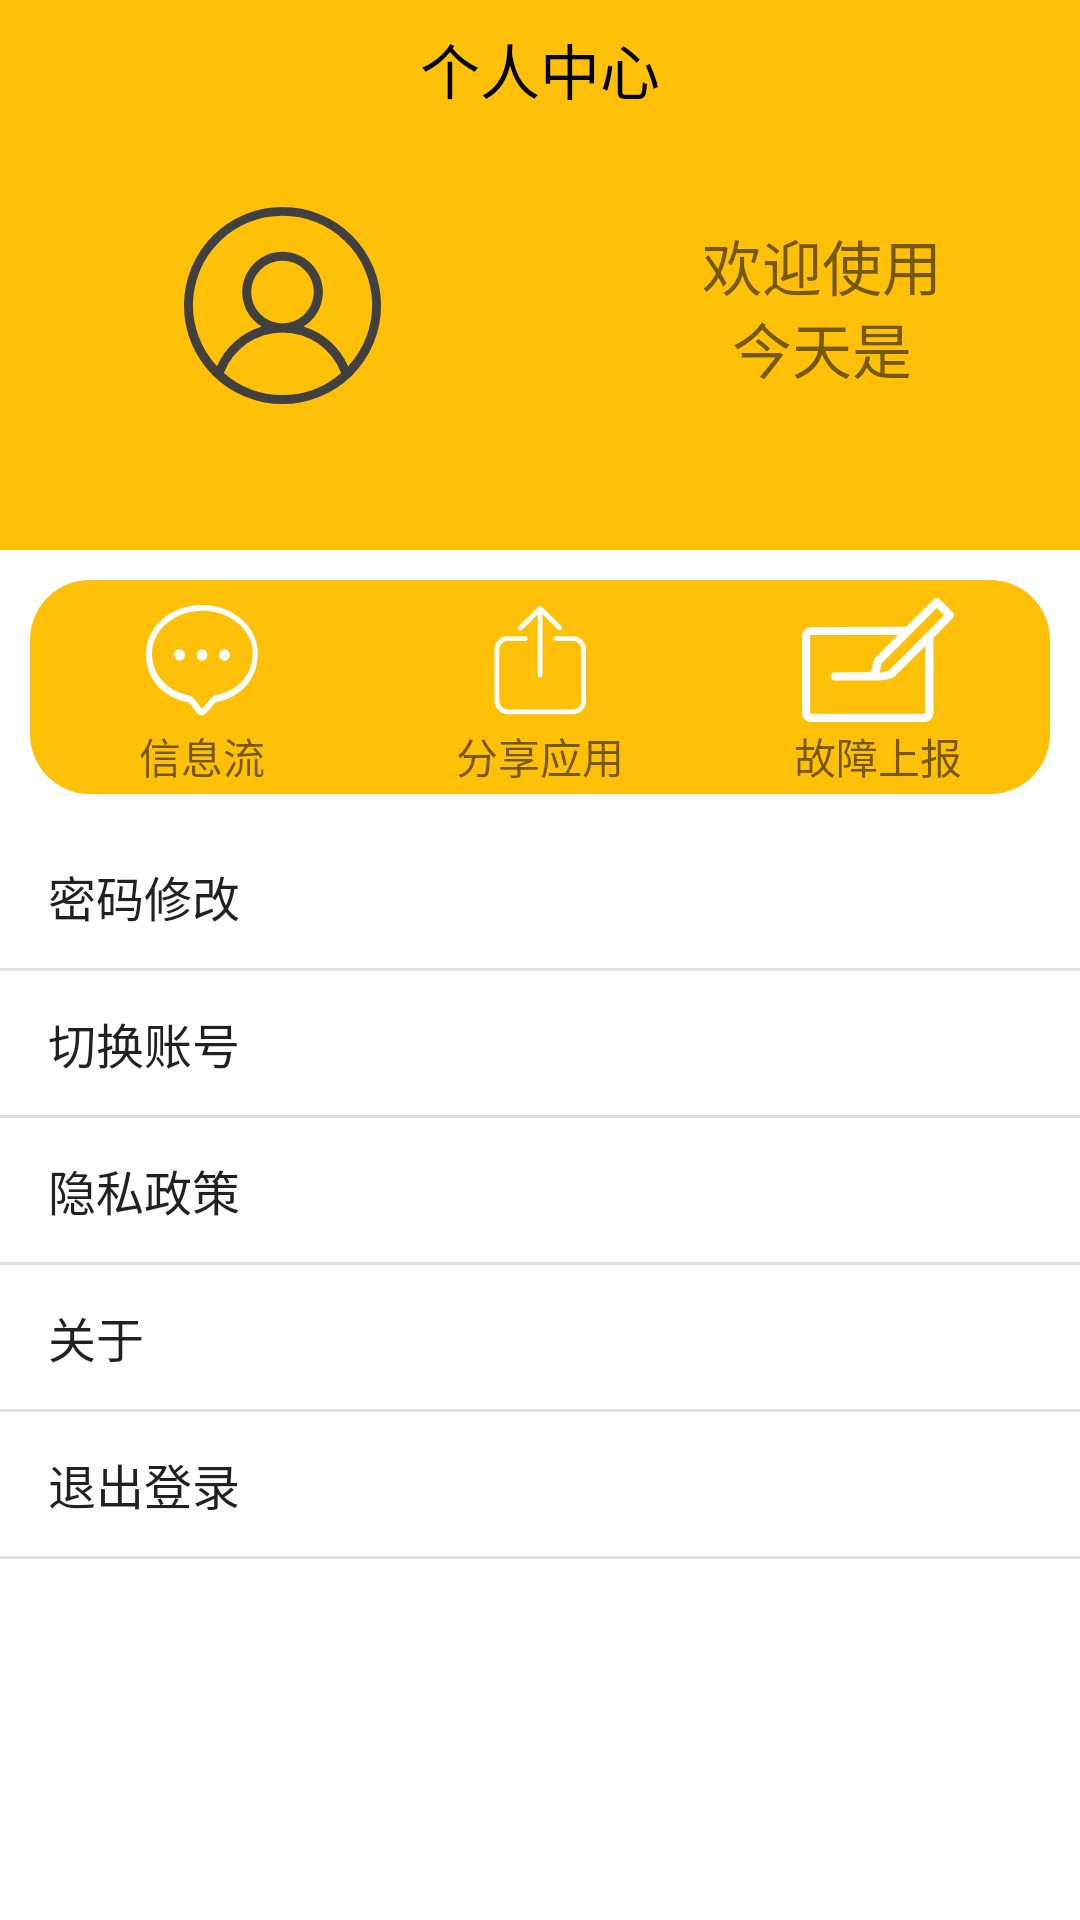

Here is an Android app screen rendered from its layout file. Give the layout XML and the strings, colors and styles it references.
<!-- AndroidManifest.xml: application theme Theme.找到了么 -->
<!-- res/layout/fragment_notifications.xml -->
<?xml version="1.0" encoding="utf-8"?>
<androidx.constraintlayout.widget.ConstraintLayout xmlns:android="http://schemas.android.com/apk/res/android"
    xmlns:app="http://schemas.android.com/apk/res-auto"
    xmlns:tools="http://schemas.android.com/tools"
    android:layout_width="match_parent"
    android:layout_height="match_parent"
    tools:context=".ui.dashboard.DashboardFragment">

    <LinearLayout
        android:layout_width="match_parent"
        android:layout_height="match_parent"
        android:orientation="vertical"
        tools:layout_editor_absoluteX="1dp"
        tools:layout_editor_absoluteY="1dp">

        <LinearLayout
            android:layout_width="match_parent"
            android:layout_height="match_parent"
            android:layout_weight="1.3"
            android:background="@color/purple_200"
            android:orientation="horizontal">
            <TextView
                android:layout_width="match_parent"
                android:layout_height="match_parent"
                android:layout_gravity="center"
                android:gravity="center"
                android:background="@drawable/yuanjiao_2"
                android:textColor="@color/black"
                android:layout_weight="0.3"
                android:textSize="20dp"
                android:text="个人中心"/>

        </LinearLayout>
        <LinearLayout
            android:layout_width="match_parent"
            android:layout_height="match_parent"
            android:layout_weight="1.1"
            android:background="@color/purple_200"
            android:orientation="horizontal">
            <LinearLayout
                android:layout_width="match_parent"
                android:layout_height="match_parent"
                android:layout_weight="1.1"
                android:background="@color/purple_200"
                android:orientation="vertical">

                <ImageView
                    android:id="@+id/imageView"
                    android:layout_width="match_parent"
                    android:layout_height="match_parent"
                    android:layout_marginTop="20dp"
                    android:layout_weight="0.5"
                    android:adjustViewBounds="true"
                    android:maxHeight="10dp"
                    android:maxWidth="10dp"
                    android:src="@drawable/touxiang" />
                <TextView
                    android:id="@+id/user_id"
                    android:layout_width="match_parent"
                    android:layout_height="match_parent"
                    android:layout_gravity="center"
                    android:layout_weight="1"
                    android:gravity="center"
                    android:textSize="18dp" />

            </LinearLayout>



            <LinearLayout
                android:layout_width="match_parent"
                android:layout_height="match_parent"
                android:layout_weight="1.2"
                android:orientation="vertical">
                <LinearLayout
                    android:layout_width="match_parent"
                    android:layout_height="match_parent"
                    android:layout_weight="1.2"
                    android:orientation="vertical">
                    <TextView
                        android:layout_width="match_parent"
                        android:layout_height="match_parent"
                        android:layout_gravity="center"
                        android:layout_weight="1"
                        android:textSize="20dp"
                        android:gravity="center"
                        android:text=""/>
                    <TextView
                        android:layout_width="match_parent"
                        android:layout_height="match_parent"
                        android:layout_gravity="center"
                        android:layout_weight="1"
                        android:textSize="20dp"
                        android:gravity="center"
                        android:text="欢迎使用"/>
                    <TextView
                        android:layout_width="match_parent"
                        android:layout_height="match_parent"
                        android:layout_gravity="center"
                        android:layout_weight="1"
                        android:textSize="20dp"
                        android:gravity="center"
                        android:text="今天是"/>

                    <TextView
                        android:id="@+id/time"
                        android:layout_width="match_parent"
                        android:layout_height="match_parent"
                        android:layout_gravity="center"
                        android:layout_weight="1"
                        android:gravity="center"
                        android:text="" />

                    <TextView
                        android:layout_width="match_parent"
                        android:layout_height="match_parent"
                        android:layout_gravity="center"
                        android:layout_weight="1"
                        android:textSize="20dp"
                        android:gravity="center"
                        android:text=""/>



                </LinearLayout>

            </LinearLayout>
        </LinearLayout>

        <LinearLayout
            android:layout_width="match_parent"
            android:layout_height="match_parent"
            android:layout_weight="1.2"
            android:background="@color/white"
            android:orientation="horizontal">
            <LinearLayout
                android:layout_width="match_parent"
                android:layout_height="match_parent"
                android:layout_marginLeft="10dp"
                android:layout_marginTop="10dp"
                android:layout_marginRight="10dp"
                android:layout_marginBottom="10dp"
                android:layout_weight="1.1"
                android:background="@drawable/yuanjiao"
                android:orientation="horizontal">
                <LinearLayout
                    android:layout_width="match_parent"
                    android:layout_height="match_parent"
                    android:orientation="vertical">
                    <LinearLayout
                        android:layout_width="match_parent"
                        android:layout_height="match_parent"
                        android:layout_weight="0.5"
                        android:layout_marginTop="5dp"
                        android:orientation="horizontal">
                        <ImageView
                            android:id="@+id/message"
                            android:layout_width="match_parent"
                            android:layout_height="match_parent"
                            android:layout_gravity="center"
                            android:layout_weight="1"
                            android:src="@drawable/message"/>
                        <ImageView
                            android:id="@+id/share"
                            android:layout_width="match_parent"
                            android:layout_height="match_parent"
                            android:layout_gravity="center"
                            android:layout_weight="1"
                            android:src="@drawable/share"/>
                        <ImageView
                            android:id="@+id/guzhang"
                            android:layout_width="match_parent"
                            android:layout_height="match_parent"
                            android:layout_gravity="center"
                            android:layout_weight="1"
                            android:src="@drawable/shuxie"/>

                    </LinearLayout>
                    <LinearLayout
                        android:layout_width="match_parent"
                        android:layout_height="match_parent"
                        android:layout_weight="1"
                        android:orientation="horizontal">
                        <TextView
                            android:layout_width="match_parent"
                            android:layout_height="match_parent"
                            android:layout_weight="1"
                            android:layout_gravity="center"
                            android:gravity="center"
                            android:text="信息流"/>
                        <TextView
                            android:layout_width="match_parent"
                            android:layout_height="match_parent"
                            android:layout_weight="1"
                            android:layout_gravity="center"
                            android:gravity="center"
                            android:text="分享应用"/>
                        <TextView
                            android:layout_width="match_parent"
                            android:layout_height="match_parent"
                            android:layout_weight="1"
                            android:layout_gravity="center"
                            android:gravity="center"
                            android:text="故障上报"/>

                    </LinearLayout>


                </LinearLayout>

            </LinearLayout>

        </LinearLayout>


        <LinearLayout
            android:layout_width="match_parent"
            android:layout_height="match_parent"
            android:layout_weight="0.6"
            android:background="@color/white"
            android:orientation="horizontal">
            <ListView
                android:id="@+id/list2"
                android:layout_width="match_parent"
                android:layout_height="match_parent"
                android:entries="@array/list1">
            </ListView>

        </LinearLayout>


    </LinearLayout>

</androidx.constraintlayout.widget.ConstraintLayout>
<!-- resources referenced by this layout -->
<resources>
  <string-array name="list1">
          <item>密码修改</item>
          <item>切换账号</item>
          <item>隐私政策</item>
          <item>关于</item>
          <item>退出登录</item>
      </string-array>
  <color name="black">#FF000000</color>
  <color name="purple_200">#FFC107</color>
  <color name="white">#FFFFFFFF</color>
  <!-- drawable message (drawable) -->
  <?xml version="1.0" encoding="utf-8"?>
  <vector xmlns:android="http://schemas.android.com/apk/res/android"
      android:width="1024dp"
      android:height="1024dp"
      android:viewportWidth="1024"
      android:viewportHeight="1024">
  
      <path
          android:fillColor="#FFFFFF"
          android:pathData="M585.6 905.6 585.6 905.6c25.6-32 38.4-44.8 41.6-44.8 208-38.4 345.6-198.4
  345.6-396.8 3.2-227.2-204.8-406.4-460.8-406.4s-464 179.2-464 406.4c0 198.4 140.8
  358.4 345.6 396.8 3.2 0 16 12.8 41.6 44.8l0 0c32 41.6 51.2 64 73.6 64S550.4
  947.2 585.6 905.6M620.8 803.2c-19.2 3.2-32 19.2-67.2 64l0 0c-22.4 25.6-41.6
  44.8-41.6
  44.8l-9.6-9.6c-6.4-6.4-16-19.2-25.6-32-38.4-48-51.2-64-70.4-67.2-185.6-32-307.2-172.8-307.2-345.6
  0-192 185.6-352 416-352s416 160 416 352C928 633.6 806.4 771.2 620.8 803.2z" />
      <path
          android:fillColor="#FFFFFF"
          android:pathData="M281.6 470.4a1.4 1.5 0 1 0 89.6 0 1.4 1.5 0 1 0-89.6 0Z" />
      <path
          android:fillColor="#FFFFFF"
          android:pathData="M467.2 470.4a1.4 1.5 0 1 0 89.6 0 1.4 1.5 0 1 0-89.6 0Z" />
      <path
          android:fillColor="#FFFFFF"
          android:pathData="M652.8 470.4a1.4 1.5 0 1 0 89.6 0 1.4 1.5 0 1 0-89.6 0Z" />
  </vector>
  <!-- drawable touxiang (drawable) -->
  <?xml version="1.0" encoding="utf-8"?>
  <vector xmlns:android="http://schemas.android.com/apk/res/android"
      android:width="1024dp"
      android:height="1024dp"
      android:viewportWidth="1024"
      android:viewportHeight="1024">
  
      <path
          android:fillColor="#404040"
          android:pathData="M512 42.666667a469.333333 469.333333 0 1 0 469.333333 469.333333A469.333333
  469.333333 0 0 0 512 42.666667z m0 896a424.533333 424.533333 0 0
  1-279.466667-104.96 298.666667 298.666667 0 0 1 558.933334 0A424.533333
  424.533333 0 0 1 512 938.666667z m-149.333333-490.666667a149.333333 149.333333 0
  1 1 149.333333 149.333333 149.333333 149.333333 0 0 1-149.333333-149.333333z
  m461.866666 353.493333a341.333333 341.333333 0 0 0-213.333333-189.226666 192 192
  0 1 0-197.973333 0 341.333333 341.333333 0 0 0-213.333334 189.226666 426.666667
  426.666667 0 1 1 624.64 0z" />
  </vector>
  <!-- drawable yuanjiao (drawable) -->
  <?xml version="1.0" encoding="utf-8"?>
  <shape xmlns:android="http://schemas.android.com/apk/res/android">
      <solid android:color="#FFC107" />
      <corners android:radius="20dp" />
      <padding android:left="1dp" android:top="1dp"
          android:right="1dp" android:bottom="1dp" />
  </shape>
  <!-- drawable yuanjiao_2 (drawable) -->
  <?xml version="1.0" encoding="utf-8"?>
  <shape xmlns:android="http://schemas.android.com/apk/res/android">
      <solid android:color="#FFC107" />
      <corners android:radius="20dp" />
      <padding android:left="0dp" android:top="0dp"
          android:right="0dp" android:bottom="0dp" />
  </shape>
  <style name="Theme.找到了么" parent="Theme.MaterialComponents.DayNight.DarkActionBar">
          
          <item name="colorPrimary">#FFC107</item>
          <item name="colorPrimaryVariant">#FFC107</item>
          <item name="colorOnPrimary">@color/white</item>
          
          <item name="colorSecondary">@color/teal_200</item>
          <item name="colorSecondaryVariant">@color/teal_700</item>
          <item name="colorOnSecondary">@color/black</item>
          
          <item name="android:statusBarColor" tools:targetApi="l">?attr/colorPrimaryVariant</item>
          
      </style>
  <color name="teal_200">#FF9800</color>
  <color name="teal_700">#FF9800</color>
</resources>
